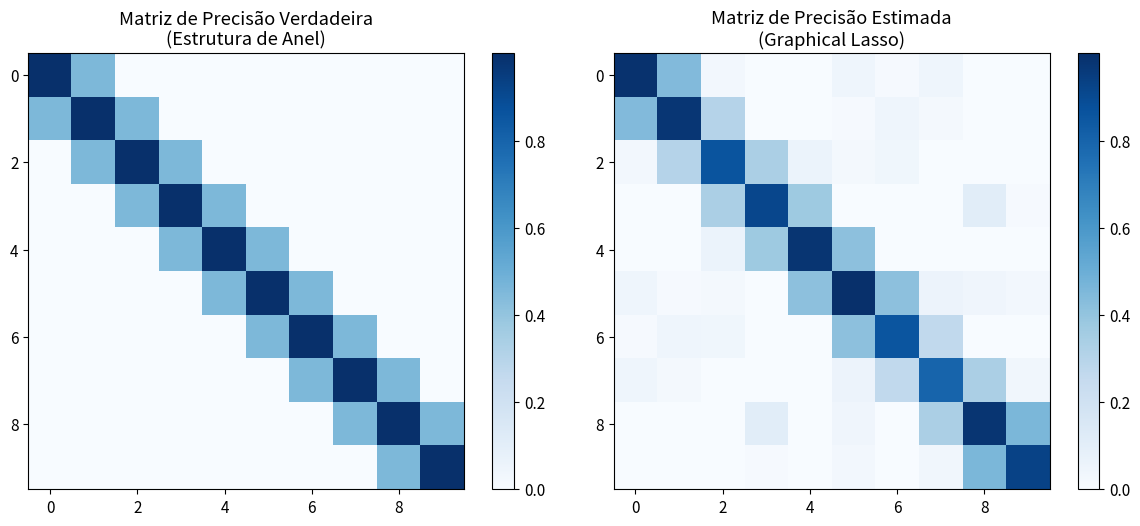

Reproduce this figure in Python.
"""
Graphical Lasso (GLASSO) via Descida por Coordenadas de Bloco
Baseado no Cap. 73 do livro 'Aprendizado de Máquina'.

Este script implementa o algoritmo GLASSO do zero para estimar matrizes de precisão 
esparsas (inversa da covariância). O algoritmo resolve o problema 
min [ tr(S*Theta) - log det(Theta) + lam*||Theta||_1 ] através de uma 
sequência de problemas de regressão Lasso.
"""

import numpy as np
import matplotlib.pyplot as plt
import os

# Configurações estéticas
plt.rcParams.update({
    "font.family": "sans-serif",
    "font.size": 11,
    "axes.grid": False
})

def soft_threshold(x, lam):
    """Operador de limiarização suave (Soft-thresholding)."""
    return np.sign(x) * np.maximum(0, np.abs(x) - lam)

def lasso_coordinate_descent(X, y, lam, max_iter=100, tol=1e-4):
    """Solver progressivo de Lasso via descida por coordenadas."""
    n_samples, n_features = X.shape
    beta = np.zeros(n_features)
    
    for _ in range(max_iter):
        beta_old = beta.copy()
        for j in range(n_features):
            # Calcular resíduo parcial sem a característica j
            r = y - (X @ beta - X[:, j] * beta[j])
            # Coordenada ótima
            num = X[:, j].T @ r
            den = X[:, j].T @ X[:, j]
            beta[j] = soft_threshold(num, lam) / (den + 1e-9)
            
        if np.linalg.norm(beta - beta_old) < tol:
            break
    return beta

class GraphicalLassoScratch:
    """Implementação manual do Graphical Lasso baseada em Friedman et al. (2008)."""
    
    def __init__(self, lam=0.1, max_iter=20, tol=1e-4):
        self.lam = lam
        self.max_iter = max_iter
        self.tol = tol
        self.covariance_ = None
        self.precision_ = None

    def fit(self, X):
        S = np.cov(X, rowvar=False)
        p = S.shape[0]
        
        # Inicializar covariância estimada como S + lam*I (garante positividade)
        W = S + self.lam * np.eye(p)
        Theta = np.linalg.inv(W)
        
        print(f"Iniciando GLASSO com lambda={self.lam}...")
        
        for it in range(self.max_iter):
            W_old = W.copy()
            
            for j in range(p):
                # Particionar W e S
                # w12: coluna j de W (excluindo elemento jj)
                # W11: matriz W excluindo linha/coluna j
                indices = np.delete(np.arange(p), j)
                W11 = W[np.ix_(indices, indices)]
                s12 = S[indices, j]
                
                # O problema do Glasso para uma coluna reduz-se a:
                # min beta' W11 beta s.t. ||beta||_1 <= s12
                # Que é equivalente a um Lasso de s12 contra W11
                # Resolvemos o problema dual equivalente:
                # beta = argmin { 1/2 * beta' * W11 * beta - beta' * s12 + lam * ||beta||_1 }
                # Usamos decomposição espectral para acelerar a regressão ou solver direto
                
                # Nota: W11 é a nossa matriz de 'dados' (gramiana) e s12 o alvo
                # Beta representa o vetor de coeficientes que relaciona a variável j com as outras
                beta = lasso_coordinate_descent_on_gram(W11, s12, self.lam)
                
                # Atualizar w12
                w12 = W11 @ beta
                W[indices, j] = w12
                W[j, indices] = w12
                
                # Atualizar Theta (Precisão) usando complemento de Schur
                theta_jj = 1 / (W[j, j] - w12.T @ beta + 1e-9)
                theta_12 = -theta_jj * beta
                Theta[j, j] = theta_jj
                Theta[np.ix_(indices, [j])] = theta_12.reshape(-1, 1)
                Theta[np.ix_([j], indices)] = theta_12.reshape(1, -1)

            if np.linalg.norm(W - W_old, ord='fro') < self.tol:
                print(f"Convergência atingida na iteração {it+1}.")
                break
                
        self.covariance_ = W
        self.precision_ = Theta
        return self

def lasso_coordinate_descent_on_gram(W11, s12, lam, max_iter=50):
    """Solver Lasso que opera diretamente na matriz gramiana W11 (mais rápido para Glasso)."""
    p = W11.shape[0]
    beta = np.zeros(p)
    
    for _ in range(max_iter):
        for j in range(p):
            # Gradiente: W11_j' * beta - s12_j
            # Onde W11_j é a coluna j de W11
            # s12_j é o j-ésimo elemento de s12
            gradient_step = s12[j] - (W11[j, :] @ beta - W11[j, j] * beta[j])
            beta[j] = soft_threshold(gradient_step, lam) / (W11[j, j] + 1e-9)
            
    return beta

# =============================================================================
# EXPERIMENTO: RECUPERAÇÃO DE ESTRUTURA DE GRAFO
# =============================================================================

def run_glasso_experiment():
    np.random.seed(42)
    p = 10  # Número de variáveis
    n = 100 # Número de amostras
    
    # Criar matriz de precisão esparsa (Grafo em anel/corrente)
    Theta_true = np.eye(p)
    for i in range(p - 1):
        Theta_true[i, i+1] = 0.5
        Theta_true[i+1, i] = 0.5
    
    # Garantir que seja definida positiva
    Theta_true += np.eye(p) * 0.1
    
    # Matriz de covariância verdadeira
    Sigma_true = np.linalg.inv(Theta_true)
    
    # Gerar dados
    X = np.random.multivariate_normal(np.zeros(p), Sigma_true, size=n)
    
    # Ajustar GLASSO
    model = GraphicalLassoScratch(lam=0.1)
    model.fit(X)
    
    # VISUALIZAÇÃO
    os.makedirs("figuras", exist_ok=True)
    
    fig, axes = plt.subplots(1, 2, figsize=(12, 5))
    
    # Normalizar para visualização clara do padrão de esparsidade
    def normalize_matrix(M):
        M_abs = np.abs(M)
        return M_abs / (np.max(M_abs) + 1e-9)

    ax0 = axes[0].imshow(normalize_matrix(Theta_true), cmap='Blues', interpolation='nearest')
    axes[0].set_title("Matriz de Precisão Verdadeira\n(Estrutura de Anel)")
    fig.colorbar(ax0, ax=axes[0])
    
    ax1 = axes[1].imshow(normalize_matrix(model.precision_), cmap='Blues', interpolation='nearest')
    axes[1].set_title("Matriz de Precisão Estimada\n(Graphical Lasso)")
    fig.colorbar(ax1, ax=axes[1])
    
    plt.tight_layout()
    plt.savefig("figuras/glasso_results.png", dpi=300)
    plt.close()
    
    print(f"\nResultados:")
    print(f"Norma de Frobenius do erro (Precisão): {np.linalg.norm(Theta_true - model.precision_):.4f}")
    print(f"Esparsidade obtida: {np.mean(np.abs(model.precision_) < 1e-4)*100:.1f}%")
    print("Figura salva em 'figuras/glasso_results.png'")

if __name__ == "__main__":
    run_glasso_experiment()
